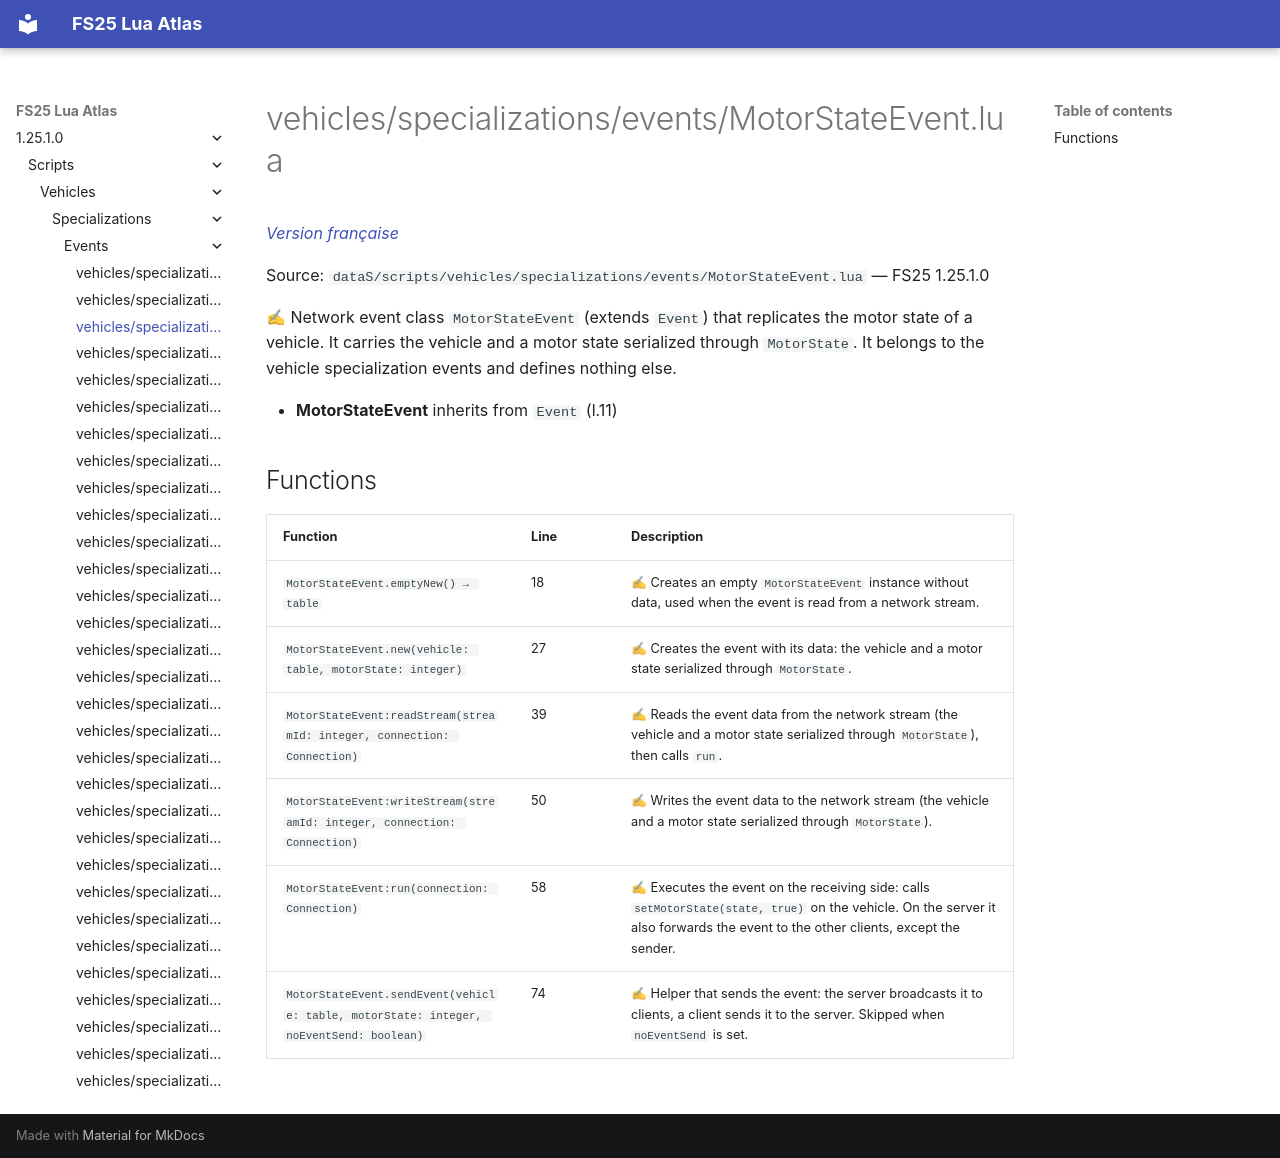

repository: Tim0219800/fs25-lua-atlas · page: 1.25.1.0/scripts/vehicles/specializations/events/MotorStateEvent.html · generator: mkdocs

# vehicles/specializations/events/MotorStateEvent.lua

*[Version française](../../../../fr/scripts/vehicles/specializations/events/MotorStateEvent.md)*

Source: `dataS/scripts/vehicles/specializations/events/MotorStateEvent.lua` — FS25 1.25.1.0

✍ Network event class `MotorStateEvent` (extends `Event`) that replicates the motor state of a vehicle. It carries the vehicle and a motor state serialized through `MotorState`. It belongs to the vehicle specialization events and defines nothing else.

- **MotorStateEvent** inherits from `Event` (l.11)

## Functions

| Function | Line | Description |
|---|---|---|
| `MotorStateEvent.emptyNew() → table` | 18 | ✍ Creates an empty `MotorStateEvent` instance without data, used when the event is read from a network stream. |
| `MotorStateEvent.new(vehicle: table, motorState: integer)` | 27 | ✍ Creates the event with its data: the vehicle and a motor state serialized through `MotorState`. |
| `MotorStateEvent:readStream(streamId: integer, connection: Connection)` | 39 | ✍ Reads the event data from the network stream (the vehicle and a motor state serialized through `MotorState`), then calls `run`. |
| `MotorStateEvent:writeStream(streamId: integer, connection: Connection)` | 50 | ✍ Writes the event data to the network stream (the vehicle and a motor state serialized through `MotorState`). |
| `MotorStateEvent:run(connection: Connection)` | 58 | ✍ Executes the event on the receiving side: calls `setMotorState(state, true)` on the vehicle. On the server it also forwards the event to the other clients, except the sender. |
| `MotorStateEvent.sendEvent(vehicle: table, motorState: integer, noEventSend: boolean)` | 74 | ✍ Helper that sends the event: the server broadcasts it to clients, a client sends it to the server. Skipped when `noEventSend` is set. |
